15-way image classification set "15_Scene_Cartoon" from GitHub (autumn-tilley/Cartoon-Classification-Exploration); label vocabulary: bedroom, coast, forest, highway, industrial, inside city, kitchen, living room, mountain, office, open country, store, street, suburb, tall building.

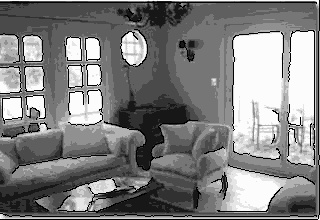
Label: living room

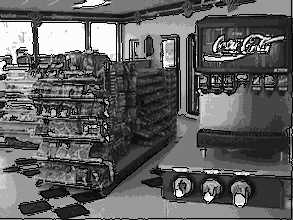
Label: store

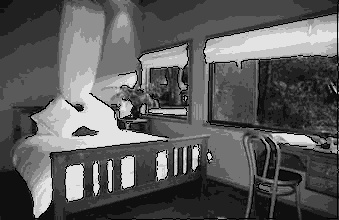
Label: bedroom

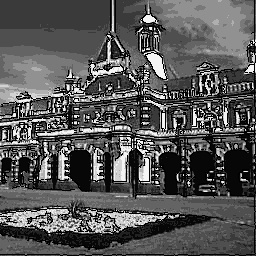
Label: inside city

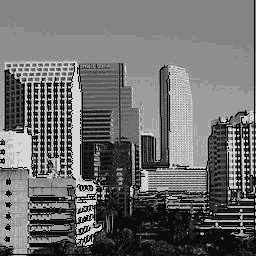
Label: tall building

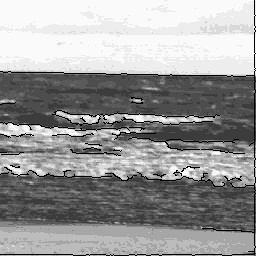
Label: coast
